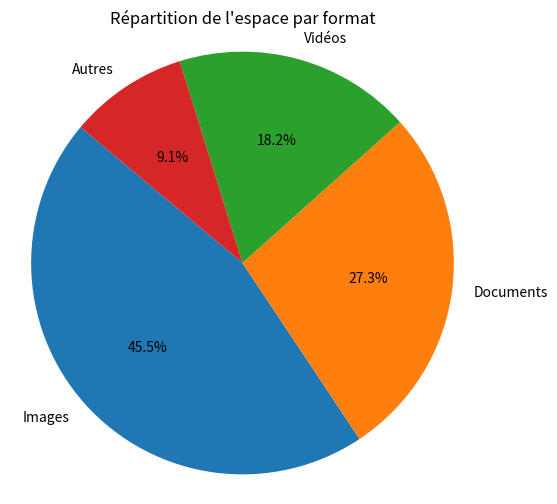

This chart was generated by the following Python code:
import matplotlib.pyplot as plt

def generate_storage_chart(data):
    """
    Génère un graphique à secteurs représentant la répartition de l'espace par format et l'affiche.

    :param data: Un dictionnaire contenant le format des fichiers et leur taille 
                 (par exemple : {"Images": 500, "Documents": 300, "Vidéos": 200, "Autres": 100})
    """
    labels = list(data.keys())
    sizes = list(data.values())

    # Création du graphique
    plt.figure(figsize=(6, 6))
    plt.pie(sizes, labels=labels, autopct='%1.1f%%', startangle=140)
    plt.axis('equal')  # Assure un cercle
    plt.title("Répartition de l'espace par format")
    
    # Enregistrer l'image en local
    plt.savefig("storage_chart.png")
    print("Graphique sauvegardé sous 'storage_chart.png'")

    # Afficher l'image directement
    plt.show()

# Exemple de données pour le graphique
data = {
    "Images": 500,
    "Documents": 300,
    "Vidéos": 200,
    "Autres": 100,
}

generate_storage_chart(data)
